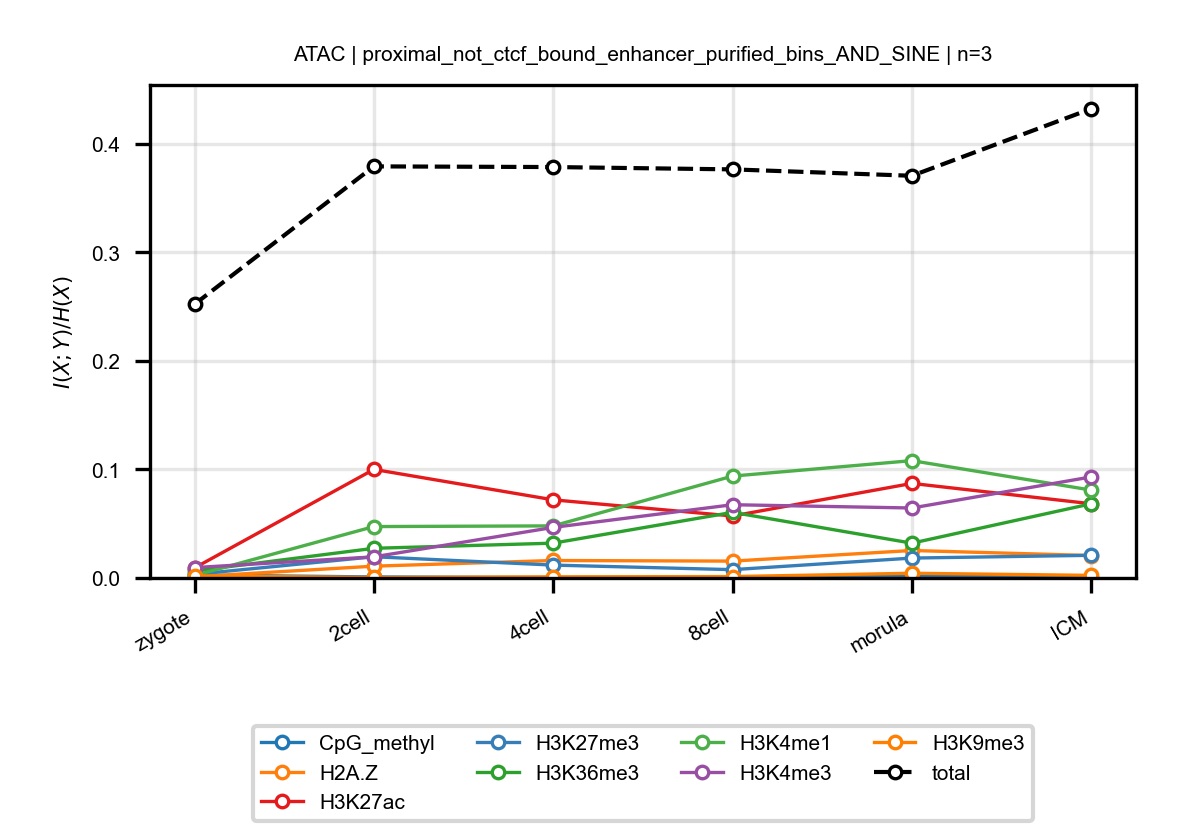

Source data for this figure (header and first rows):
anchor, target, n_bins, stage, block, normalized_mi
ATAC, CpG_methyl, 3, zygote, proximal_not_ctcf_bound_enhancer_purifie…, 0.00268
ATAC, CpG_methyl, 3, 2cell, proximal_not_ctcf_bound_enhancer_purifie…, 0.0009314
ATAC, CpG_methyl, 3, 4cell, proximal_not_ctcf_bound_enhancer_purifie…, 0.0003327
ATAC, CpG_methyl, 3, 8cell, proximal_not_ctcf_bound_enhancer_purifie…, 0.0003842
ATAC, CpG_methyl, 3, morula, proximal_not_ctcf_bound_enhancer_purifie…, 0.002359
ATAC, CpG_methyl, 3, ICM, proximal_not_ctcf_bound_enhancer_purifie…, 0.0003671
ATAC, H2A.Z, 3, zygote, proximal_not_ctcf_bound_enhancer_purifie…, 0.001156
ATAC, H2A.Z, 3, 2cell, proximal_not_ctcf_bound_enhancer_purifie…, 0.01088
ATAC, H2A.Z, 3, 4cell, proximal_not_ctcf_bound_enhancer_purifie…, 0.0161
ATAC, H2A.Z, 3, 8cell, proximal_not_ctcf_bound_enhancer_purifie…, 0.01553
ATAC, H2A.Z, 3, morula, proximal_not_ctcf_bound_enhancer_purifie…, 0.02533
ATAC, H2A.Z, 3, ICM, proximal_not_ctcf_bound_enhancer_purifie…, 0.02067
ATAC, H3K27ac, 3, zygote, proximal_not_ctcf_bound_enhancer_purifie…, 0.009288
ATAC, H3K27ac, 3, 2cell, proximal_not_ctcf_bound_enhancer_purifie…, 0.1
ATAC, H3K27ac, 3, 4cell, proximal_not_ctcf_bound_enhancer_purifie…, 0.07199
ATAC, H3K27ac, 3, 8cell, proximal_not_ctcf_bound_enhancer_purifie…, 0.05711
ATAC, H3K27ac, 3, morula, proximal_not_ctcf_bound_enhancer_purifie…, 0.08713
ATAC, H3K27ac, 3, ICM, proximal_not_ctcf_bound_enhancer_purifie…, 0.06838
ATAC, H3K27me3, 3, zygote, proximal_not_ctcf_bound_enhancer_purifie…, 0.003324
ATAC, H3K27me3, 3, 2cell, proximal_not_ctcf_bound_enhancer_purifie…, 0.01956
ATAC, H3K27me3, 3, 4cell, proximal_not_ctcf_bound_enhancer_purifie…, 0.01186
ATAC, H3K27me3, 3, 8cell, proximal_not_ctcf_bound_enhancer_purifie…, 0.007662
ATAC, H3K27me3, 3, morula, proximal_not_ctcf_bound_enhancer_purifie…, 0.01834
ATAC, H3K27me3, 3, ICM, proximal_not_ctcf_bound_enhancer_purifie…, 0.02088
ATAC, H3K36me3, 3, zygote, proximal_not_ctcf_bound_enhancer_purifie…, 0.006415
ATAC, H3K36me3, 3, 2cell, proximal_not_ctcf_bound_enhancer_purifie…, 0.02733
ATAC, H3K36me3, 3, 4cell, proximal_not_ctcf_bound_enhancer_purifie…, 0.03208
ATAC, H3K36me3, 3, 8cell, proximal_not_ctcf_bound_enhancer_purifie…, 0.06048
ATAC, H3K36me3, 3, morula, proximal_not_ctcf_bound_enhancer_purifie…, 0.03206
ATAC, H3K36me3, 3, ICM, proximal_not_ctcf_bound_enhancer_purifie…, 0.06835
ATAC, H3K4me1, 3, zygote, proximal_not_ctcf_bound_enhancer_purifie…, 0.002305
ATAC, H3K4me1, 3, 2cell, proximal_not_ctcf_bound_enhancer_purifie…, 0.04736
ATAC, H3K4me1, 3, 4cell, proximal_not_ctcf_bound_enhancer_purifie…, 0.048
ATAC, H3K4me1, 3, 8cell, proximal_not_ctcf_bound_enhancer_purifie…, 0.09387
ATAC, H3K4me1, 3, morula, proximal_not_ctcf_bound_enhancer_purifie…, 0.1081
ATAC, H3K4me1, 3, ICM, proximal_not_ctcf_bound_enhancer_purifie…, 0.08095
ATAC, H3K4me3, 3, zygote, proximal_not_ctcf_bound_enhancer_purifie…, 0.009557
ATAC, H3K4me3, 3, 2cell, proximal_not_ctcf_bound_enhancer_purifie…, 0.01946
ATAC, H3K4me3, 3, 4cell, proximal_not_ctcf_bound_enhancer_purifie…, 0.04659
ATAC, H3K4me3, 3, 8cell, proximal_not_ctcf_bound_enhancer_purifie…, 0.0675
ATAC, H3K4me3, 3, morula, proximal_not_ctcf_bound_enhancer_purifie…, 0.06447
ATAC, H3K4me3, 3, ICM, proximal_not_ctcf_bound_enhancer_purifie…, 0.09313
ATAC, H3K9me3, 3, zygote, proximal_not_ctcf_bound_enhancer_purifie…, 0.002
ATAC, H3K9me3, 3, 2cell, proximal_not_ctcf_bound_enhancer_purifie…, 0.0004339
ATAC, H3K9me3, 3, 4cell, proximal_not_ctcf_bound_enhancer_purifie…, 0.001059
ATAC, H3K9me3, 3, 8cell, proximal_not_ctcf_bound_enhancer_purifie…, 0.001281
ATAC, H3K9me3, 3, morula, proximal_not_ctcf_bound_enhancer_purifie…, 0.004334
ATAC, H3K9me3, 3, ICM, proximal_not_ctcf_bound_enhancer_purifie…, 0.002391
ATAC, total, 3, zygote, proximal_not_ctcf_bound_enhancer_purifie…, 0.2522
ATAC, total, 3, 2cell, proximal_not_ctcf_bound_enhancer_purifie…, 0.3792
ATAC, total, 3, 4cell, proximal_not_ctcf_bound_enhancer_purifie…, 0.3786
ATAC, total, 3, 8cell, proximal_not_ctcf_bound_enhancer_purifie…, 0.3765
ATAC, total, 3, morula, proximal_not_ctcf_bound_enhancer_purifie…, 0.3706
ATAC, total, 3, ICM, proximal_not_ctcf_bound_enhancer_purifie…, 0.4323
